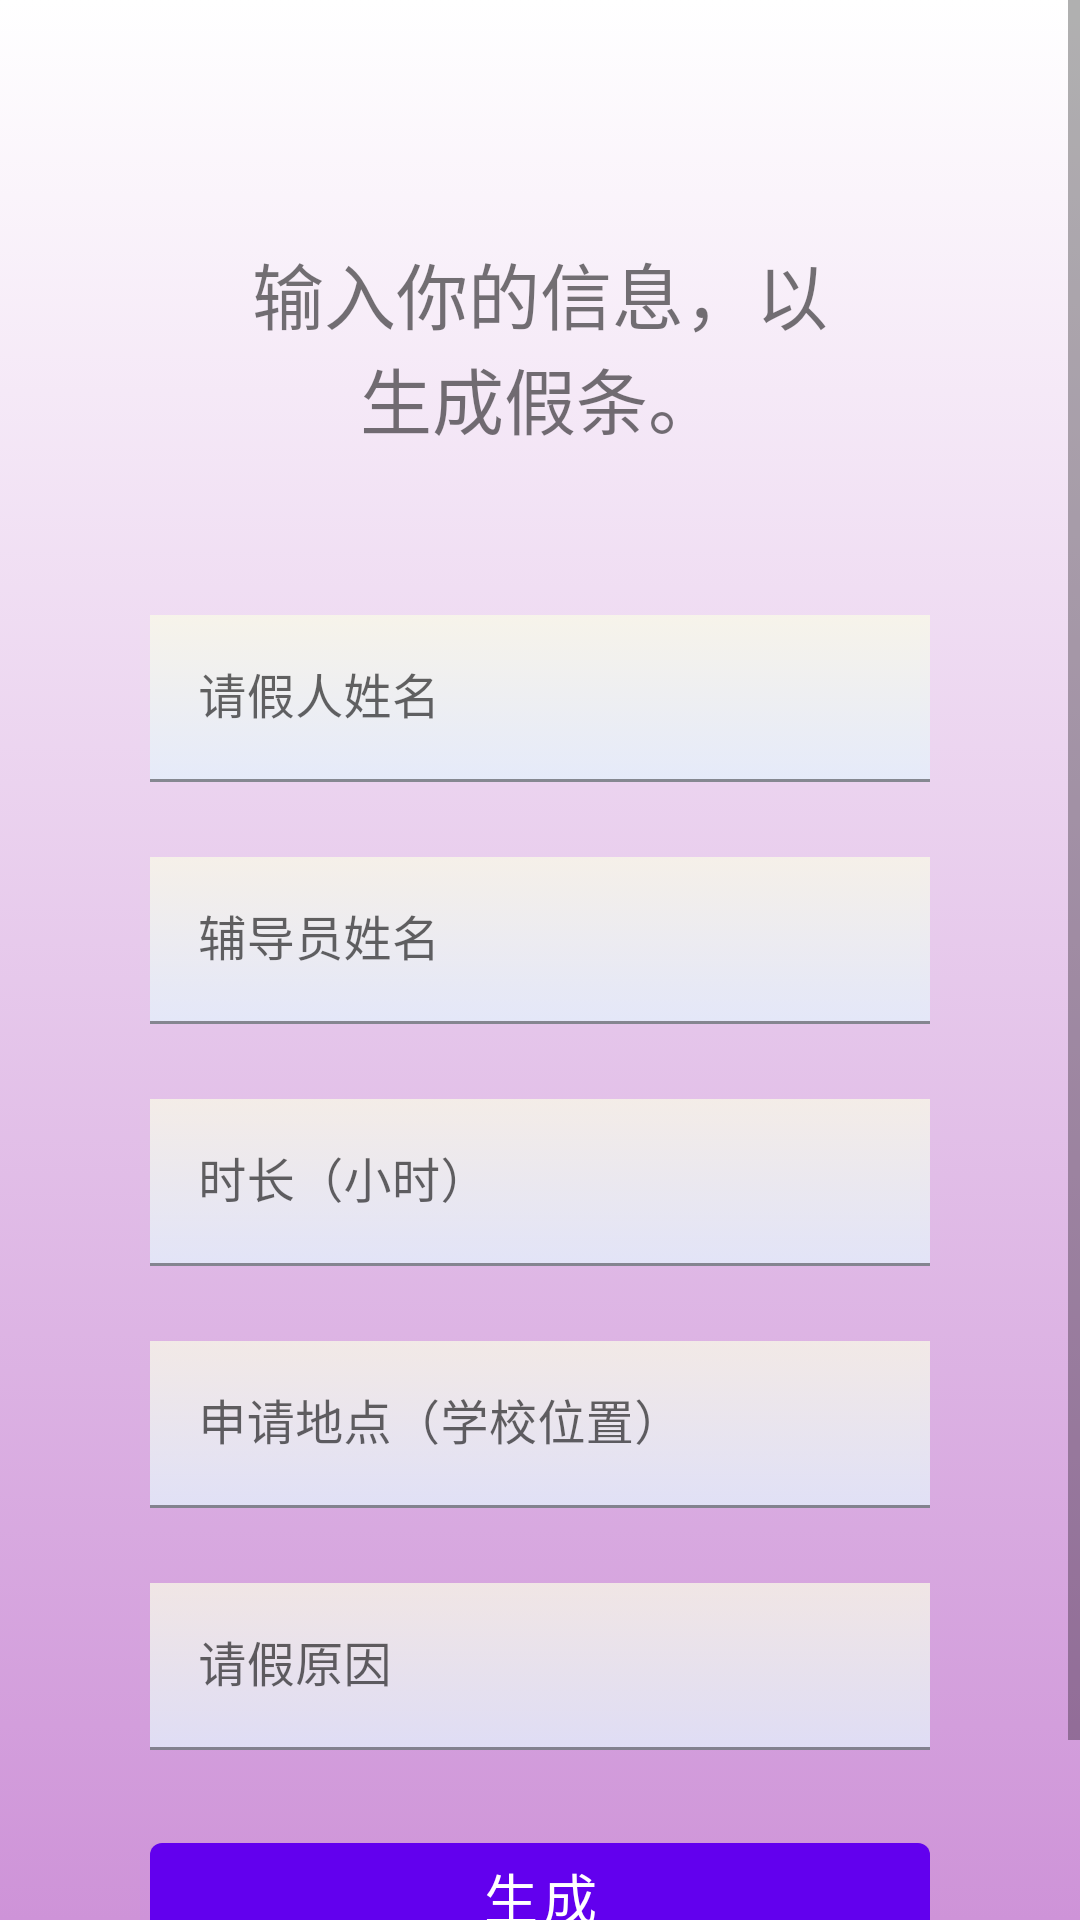

Layout XML and referenced resources for this Android screen:
<!-- AndroidManifest.xml: application theme Theme.PermissionForge -->
<!-- res/layout/activity_main.xml -->
<?xml version="1.0" encoding="utf-8"?>
<androidx.constraintlayout.widget.ConstraintLayout
    xmlns:android="http://schemas.android.com/apk/res/android"
    xmlns:app="http://schemas.android.com/apk/res-auto"
    xmlns:tools="http://schemas.android.com/tools"
    android:layout_width="match_parent"
    android:layout_height="match_parent"
    app:layoutDescription="@xml/activity_main_scene"
    tools:context=".MainActivity">

    <ScrollView
        android:id="@+id/scrollView"
        android:layout_width="match_parent"
        android:layout_height="match_parent"
        android:background="@drawable/pink_sunset_gradient"
        app:layout_constraintBottom_toBottomOf="parent"
        app:layout_constraintEnd_toEndOf="parent"
        app:layout_constraintStart_toStartOf="parent"
        app:layout_constraintTop_toTopOf="parent">

        <LinearLayout
            android:id="@+id/linearLayout"
            android:layout_width="match_parent"
            android:layout_height="wrap_content"
            android:orientation="vertical"
            android:padding="50dp"
            app:layout_constraintEnd_toEndOf="parent"
            app:layout_constraintStart_toStartOf="parent"
            app:layout_constraintTop_toTopOf="parent">


            <TextView
                android:id="@+id/textView"
                android:layout_width="match_parent"
                android:layout_height="wrap_content"
                android:padding="30dp"
                android:text="@string/main_activity_caption"
                android:textAlignment="center"
                android:textSize="24sp" />

            <com.google.android.material.textfield.TextInputLayout
                android:id="@+id/field请假人"
                android:layout_width="match_parent"
                android:layout_height="wrap_content"
                android:layout_marginTop="25dp"
                android:hint="@string/hint_请假人姓名">

                <com.google.android.material.textfield.TextInputEditText
                    android:layout_width="match_parent"
                    android:layout_height="wrap_content"
                    android:background="@drawable/warm_fireplace_gradient"
                    android:inputType="text"
                    android:maxLines="1" />
            </com.google.android.material.textfield.TextInputLayout>

            <com.google.android.material.textfield.TextInputLayout
                android:id="@+id/field辅导员"
                android:layout_width="match_parent"
                android:layout_height="wrap_content"
                android:layout_marginTop="25dp"
                android:hint="@string/hint_辅导员姓名">

                <com.google.android.material.textfield.TextInputEditText
                    android:layout_width="match_parent"
                    android:layout_height="wrap_content"
                    android:background="@drawable/warm_fireplace_gradient"
                    android:inputType="text"
                    android:maxLines="1" />
            </com.google.android.material.textfield.TextInputLayout>

            <com.google.android.material.textfield.TextInputLayout
                android:id="@+id/field时长"
                android:layout_width="match_parent"
                android:layout_height="wrap_content"
                android:layout_marginTop="25dp"
                android:hint="@string/hint_时长">

                <com.google.android.material.textfield.TextInputEditText
                    android:layout_width="match_parent"
                    android:layout_height="wrap_content"
                    android:background="@drawable/warm_fireplace_gradient"
                    android:inputType="text"
                    android:maxLines="1" />
            </com.google.android.material.textfield.TextInputLayout>

            <com.google.android.material.textfield.TextInputLayout
                android:id="@+id/field地点"
                android:layout_width="match_parent"
                android:layout_height="wrap_content"
                android:layout_marginTop="25dp"
                android:hint="@string/hint_地点">

                <com.google.android.material.textfield.TextInputEditText
                    android:layout_width="match_parent"
                    android:layout_height="wrap_content"
                    android:background="@drawable/warm_fireplace_gradient"
                    android:inputType="text"
                    android:maxLines="1" />
            </com.google.android.material.textfield.TextInputLayout>

            <com.google.android.material.textfield.TextInputLayout
                android:id="@+id/field原因"
                android:layout_width="match_parent"
                android:layout_height="wrap_content"
                android:layout_marginTop="25dp"
                android:hint="@string/hint_请假原因">

                <com.google.android.material.textfield.TextInputEditText
                    android:layout_width="match_parent"
                    android:layout_height="wrap_content"
                    android:background="@drawable/warm_fireplace_gradient"
                    android:inputType="text"
                    android:maxLines="1" />
            </com.google.android.material.textfield.TextInputLayout>

            <com.google.android.material.button.MaterialButton
                android:id="@+id/button生成"
                android:layout_width="match_parent"
                android:layout_height="wrap_content"
                android:layout_marginTop="25dp"
                android:onClick="onGeneratePressed"
                android:text="生成"
                android:textSize="18sp">

            </com.google.android.material.button.MaterialButton>
        </LinearLayout>
    </ScrollView>

</androidx.constraintlayout.widget.ConstraintLayout>
<!-- resources referenced by this layout -->
<resources>
  <!-- drawable pink_sunset_gradient (drawable) -->
  <?xml version="1.0" encoding="utf-8"?>
  <selector xmlns:android="http://schemas.android.com/apk/res/android">
      <item>
          <shape>
              <gradient
                  android:angle="90"
                  android:startColor="@color/pink_sunset"
                  android:endColor="#FFFFFFFF"
                  android:type="linear" />
          </shape>
      </item>
  </selector>
  <!-- drawable warm_fireplace_gradient (drawable) -->
  <?xml version="1.0" encoding="utf-8"?>
  <selector xmlns:android="http://schemas.android.com/apk/res/android">
      <item>
          <shape>
              <gradient
                  android:angle="90"
                  android:startColor="#BFE3F2FD"
                  android:endColor="#BFF9FBE7"
                  android:type="linear" />
          </shape>
      </item>
  </selector>
  <string name="main_activity_caption">输入你的信息，以生成假条。</string>
  <style name="Theme.PermissionForge" parent="Theme.MaterialComponents.DayNight.DarkActionBar">
          
          <item name="colorPrimary">@color/purple_500</item>
          <item name="colorPrimaryVariant">@color/purple_700</item>
          <item name="colorOnPrimary">@color/white</item>
          
          <item name="colorSecondary">@color/teal_200</item>
          <item name="colorSecondaryVariant">@color/teal_700</item>
          <item name="colorOnSecondary">@color/black</item>
          
          <item name="android:statusBarColor" tools:targetApi="l">?attr/colorPrimaryVariant</item>
          
      </style>
  <color name="pink_sunset">#CE93D8</color>
  <color name="purple_500">#FF6200EE</color>
  <color name="purple_700">#FF3700B3</color>
  <color name="white">#FFFFFFFF</color>
  <color name="teal_200">#FF03DAC5</color>
  <color name="teal_700">#FF018786</color>
  <color name="black">#FF000000</color>
</resources>
